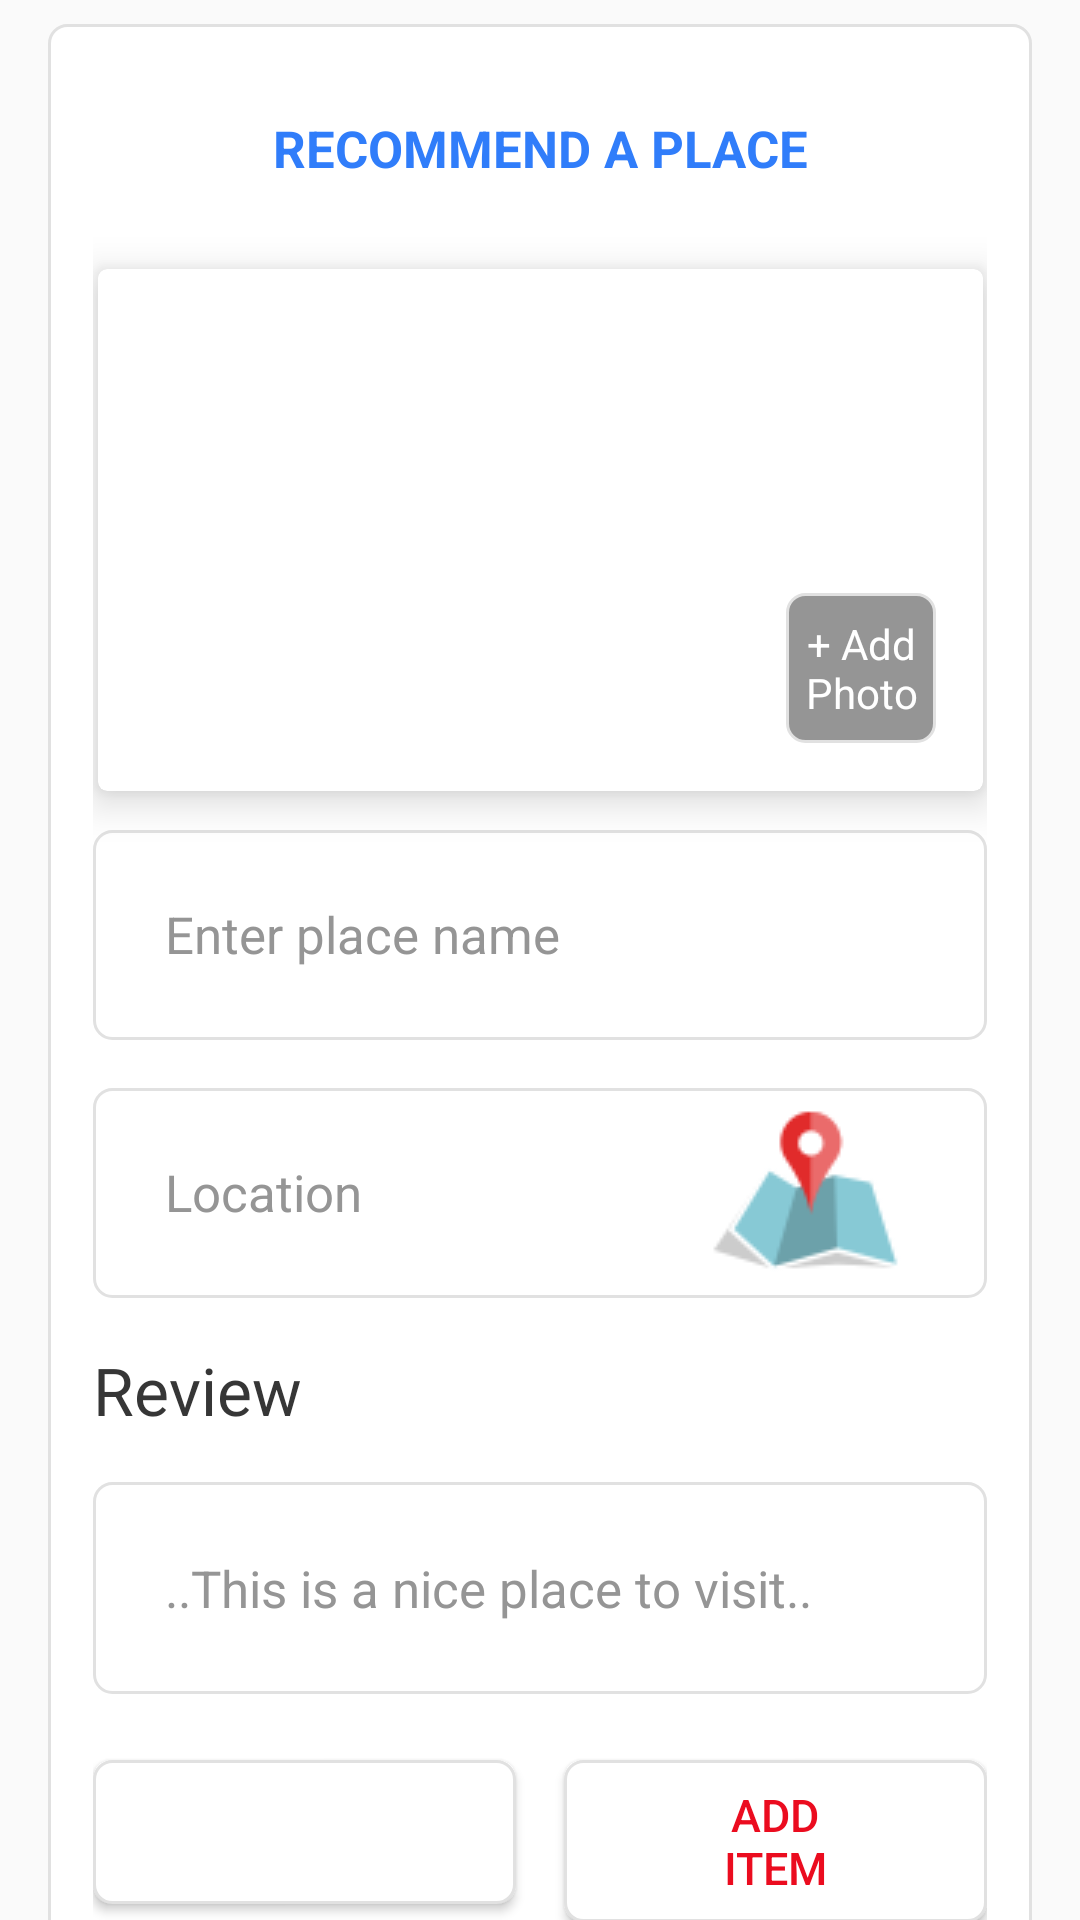

Here is an Android app screen rendered from its layout file. Give the layout XML and the strings, colors and styles it references.
<!-- AndroidManifest.xml: application theme AppTheme -->
<!-- res/layout/fragment_dialog_normal.xml -->
<?xml version="1.0" encoding="utf-8"?>
<androidx.constraintlayout.widget.ConstraintLayout xmlns:android="http://schemas.android.com/apk/res/android"
    xmlns:app="http://schemas.android.com/apk/res-auto"
    xmlns:tools="http://schemas.android.com/tools"
    android:layout_width="match_parent"
    android:layout_height="match_parent"
    android:background="@android:color/transparent"
    tools:background="#3fff00ff">

    <androidx.core.widget.NestedScrollView
        android:layout_width="match_parent"
        android:layout_height="wrap_content"
        app:layout_constraintTop_toTopOf="parent">

        <androidx.constraintlayout.widget.ConstraintLayout
            android:layout_width="match_parent"
            android:layout_height="wrap_content"
            android:layout_marginStart="@dimen/dialog_padding_horizontal"
            android:layout_marginTop="8dp"
            android:layout_marginEnd="@dimen/dialog_padding_horizontal"
            android:layout_marginBottom="8dp"
            android:background="@drawable/bg_white_corner_radius"
            android:paddingStart="15dp"
            android:paddingTop="30dp"
            android:paddingEnd="15dp"
            android:paddingBottom="30dp"
            app:layout_constraintBottom_toBottomOf="parent"
            app:layout_constraintEnd_toEndOf="parent"
            app:layout_constraintStart_toStartOf="parent"
            app:layout_constraintTop_toTopOf="parent">


            <androidx.appcompat.widget.AppCompatTextView
                android:id="@+id/title"
                android:layout_width="wrap_content"
                android:layout_height="wrap_content"
                android:layout_marginStart="@dimen/margin_small"
                android:layout_marginEnd="@dimen/margin_small"
                android:gravity="center"
                android:text="RECOMMEND A PLACE"
                android:textColor="@color/bg_btn_blue"
                android:textStyle="bold"
                android:textSize="@dimen/text_medium_size"
                app:layout_constraintEnd_toEndOf="parent"
                app:layout_constraintStart_toStartOf="parent"
                app:layout_constraintTop_toTopOf="parent" />

            <androidx.cardview.widget.CardView
                android:id="@+id/mycardview"
                style="@style/MyCardView"
                android:layout_width="match_parent"
                android:layout_height="200dp"
                android:layout_marginTop="@dimen/margin_normal"
                app:layout_constraintEnd_toEndOf="parent"
                app:layout_constraintStart_toStartOf="parent"
                app:layout_constraintTop_toBottomOf="@+id/title">

                <androidx.constraintlayout.widget.ConstraintLayout
                    android:layout_width="match_parent"
                    android:layout_height="match_parent">

                    <androidx.constraintlayout.widget.ConstraintLayout
                        android:id="@+id/constraintLayout"
                        android:layout_width="match_parent"
                        android:layout_height="0dp"
                        android:padding="@dimen/padding_large"
                        app:layout_constraintBottom_toBottomOf="parent"
                        app:layout_constraintTop_toTopOf="parent">

                        <androidx.appcompat.widget.AppCompatImageView
                            android:id="@+id/img"
                            android:layout_width="match_parent"
                            android:layout_height="match_parent"
                            android:src="@drawable/ic_person_black_24dp"
                            app:layout_constraintBottom_toBottomOf="parent"
                            app:layout_constraintEnd_toEndOf="parent"
                            app:layout_constraintStart_toStartOf="parent"
                            app:layout_constraintTop_toTopOf="parent" />


                    </androidx.constraintlayout.widget.ConstraintLayout>

                    <androidx.appcompat.widget.AppCompatTextView
                        android:id="@+id/addImg"
                        android:layout_width="50dp"
                        android:layout_height="50dp"
                        android:background="@drawable/bg_grey_corner_radius"
                        android:gravity="center"
                        android:text="+ Add Photo"
                        android:textColor="@color/white"
                        android:layout_margin="@dimen/margin_normal"
                        app:layout_constraintBottom_toBottomOf="parent"
                        app:layout_constraintEnd_toEndOf="parent" />

                </androidx.constraintlayout.widget.ConstraintLayout>
            </androidx.cardview.widget.CardView>

            <androidx.appcompat.widget.AppCompatEditText
                android:id="@+id/edt_place_name"
                android:layout_width="match_parent"
                android:layout_height="70dp"
                android:background="@drawable/bg_white_corner_radius"
                android:hint="Enter place name"
                android:padding="@dimen/padding_large"
                android:singleLine="true"
                android:textColor="@color/black"
                android:textColorHint="@color/warm_grey"
                android:textSize="@dimen/text_medium_size"
                app:layout_constraintTop_toBottomOf="@+id/mycardview"
                tools:layout_editor_absoluteX="15dp" />

            <androidx.appcompat.widget.AppCompatEditText
                android:id="@+id/edt_place_location"
                android:layout_width="match_parent"
                android:layout_height="70dp"
                android:background="@drawable/bg_white_corner_radius"
                android:layout_marginTop="@dimen/margin_normal"
                android:hint="Location"
                android:padding="@dimen/padding_large"
                android:singleLine="true"
                android:textColor="@color/black"
                android:textColorHint="@color/warm_grey"
                android:textSize="@dimen/text_medium_size"
                android:drawableEnd="@drawable/icon_pin_map"
                app:layout_constraintTop_toBottomOf="@+id/edt_place_name"
                tools:layout_editor_absoluteX="15dp" />


            <androidx.appcompat.widget.AppCompatTextView
                android:id="@+id/see_log_button_text"
                android:layout_width="match_parent"
                android:layout_height="wrap_content"
                android:layout_marginTop="@dimen/margin_normal"
                android:gravity="left"
                android:text="Review"
                android:textColor="@color/black"
                android:textSize="@dimen/text_extra_large_size"
                app:layout_constraintTop_toBottomOf="@+id/edt_place_location" />

            <androidx.appcompat.widget.AppCompatEditText
                android:id="@+id/edt_review"
                android:layout_width="match_parent"
                android:layout_height="wrap_content"
                android:layout_marginTop="@dimen/margin_normal"
                android:background="@drawable/bg_white_corner_radius"
                android:hint="..This is a nice place to visit.."
                android:padding="@dimen/padding_large"
                android:singleLine="true"
                android:textColor="@color/black"
                android:textColorHint="@color/warm_grey"
                android:textSize="@dimen/text_medium_size"
                app:layout_constraintTop_toBottomOf="@+id/see_log_button_text"
                tools:layout_editor_absoluteX="15dp" />


            <androidx.appcompat.widget.AppCompatButton
                android:id="@+id/btn_cancel"
                android:layout_width="0dp"
                android:layout_height="wrap_content"
                android:background="@drawable/bg_white_corner_radius"
                android:gravity="center"
                android:padding="8dp"
                android:paddingStart="42dp"
                android:paddingEnd="42dp"
                android:textColor="@color/black"
                android:layout_marginTop="@dimen/margin_normal"
                android:textSize="@dimen/text_small_size"
                app:layout_constraintBottom_toBottomOf="parent"
                app:layout_constraintEnd_toStartOf="@id/divider"
                app:layout_constraintHorizontal_weight="1"
                app:layout_constraintStart_toStartOf="parent"
                app:layout_constraintTop_toBottomOf="@+id/edt_review"
                tools:text="Cancel" />

            <Space
                android:id="@+id/divider"
                android:layout_width="@dimen/margin_normal"
                android:layout_height="wrap_content"
                app:layout_constraintEnd_toStartOf="@id/btn_confirm"
                app:layout_constraintStart_toEndOf="@id/btn_cancel"
                app:layout_constraintTop_toBottomOf="@+id/edt_review" />

            <androidx.appcompat.widget.AppCompatButton
                android:id="@+id/btn_confirm"
                android:layout_width="0dp"
                android:layout_height="wrap_content"
                android:background="@drawable/bg_white_corner_radius"
                android:gravity="center"
                android:padding="8dp"
                android:paddingStart="42dp"
                android:paddingEnd="42dp"
                android:text="Add Item"
                android:textColor="@color/cherry_red"
                android:textSize="@dimen/text_small_size"
                app:layout_constraintBottom_toBottomOf="parent"
                app:layout_constraintEnd_toEndOf="parent"
                app:layout_constraintHorizontal_weight="1"
                app:layout_constraintStart_toEndOf="@id/divider"
                app:layout_constraintTop_toTopOf="@+id/btn_cancel" />
        </androidx.constraintlayout.widget.ConstraintLayout>
    </androidx.core.widget.NestedScrollView>
</androidx.constraintlayout.widget.ConstraintLayout>
<!-- resources referenced by this layout -->
<resources>
  <color name="bg_btn_blue">#307DFA</color>
  <color name="black">#363636</color>
  <color name="cherry_red">#EB0C1F</color>
  <color name="warm_grey">#959595</color>
  <color name="white">#ffffff</color>
  <dimen name="dialog_padding_horizontal">16dp</dimen>
  <dimen name="margin_normal">16dp</dimen>
  <dimen name="margin_small">8dp</dimen>
  <dimen name="padding_large">24dp</dimen>
  <dimen name="text_extra_large_size">22dp</dimen>
  <dimen name="text_medium_size">17dp</dimen>
  <dimen name="text_small_size">15dp</dimen>
  <!-- drawable bg_grey_corner_radius (drawable) -->
  <?xml version="1.0" encoding="utf-8"?>
  <shape xmlns:android="http://schemas.android.com/apk/res/android"
      android:shape="rectangle">
      <corners android:radius="6dp" />
      <solid android:color="@color/warm_grey" />
      <stroke android:width="1dp" android:color="#e1e1e1"/>
  </shape>
  <!-- drawable bg_white_corner_radius (drawable) -->
  <?xml version="1.0" encoding="utf-8"?>
  <shape xmlns:android="http://schemas.android.com/apk/res/android"
      android:shape="rectangle">
      <corners android:radius="6dp" />
      <solid android:color="@color/white" />
      <stroke android:width="1dp" android:color="#e1e1e1"/>
  </shape>
  <!-- drawable icon_pin_map: png bitmap (drawable, 6309 bytes) -->
  <style name="MyCardView">
          <item name="android:layout_marginTop">-12dp</item>
          <item name="android:layout_marginBottom">-12dp</item>
          <item name="android:layout_marginStart">-8dp</item>
          <item name="android:layout_marginEnd">-8dp</item>
          <item name="cardCornerRadius">3dp</item>
          <item name="cardElevation">8dp</item>
          <item name="cardUseCompatPadding">true</item>
      </style>
  <style name="AppTheme" parent="Theme.AppCompat.Light.DarkActionBar">
          
          <item name="colorPrimary">@color/green</item>
          <item name="colorPrimaryDark">@color/green</item>
          <item name="colorAccent">@color/green</item>
      </style>
  <color name="green">#6bdbbd</color>
</resources>
